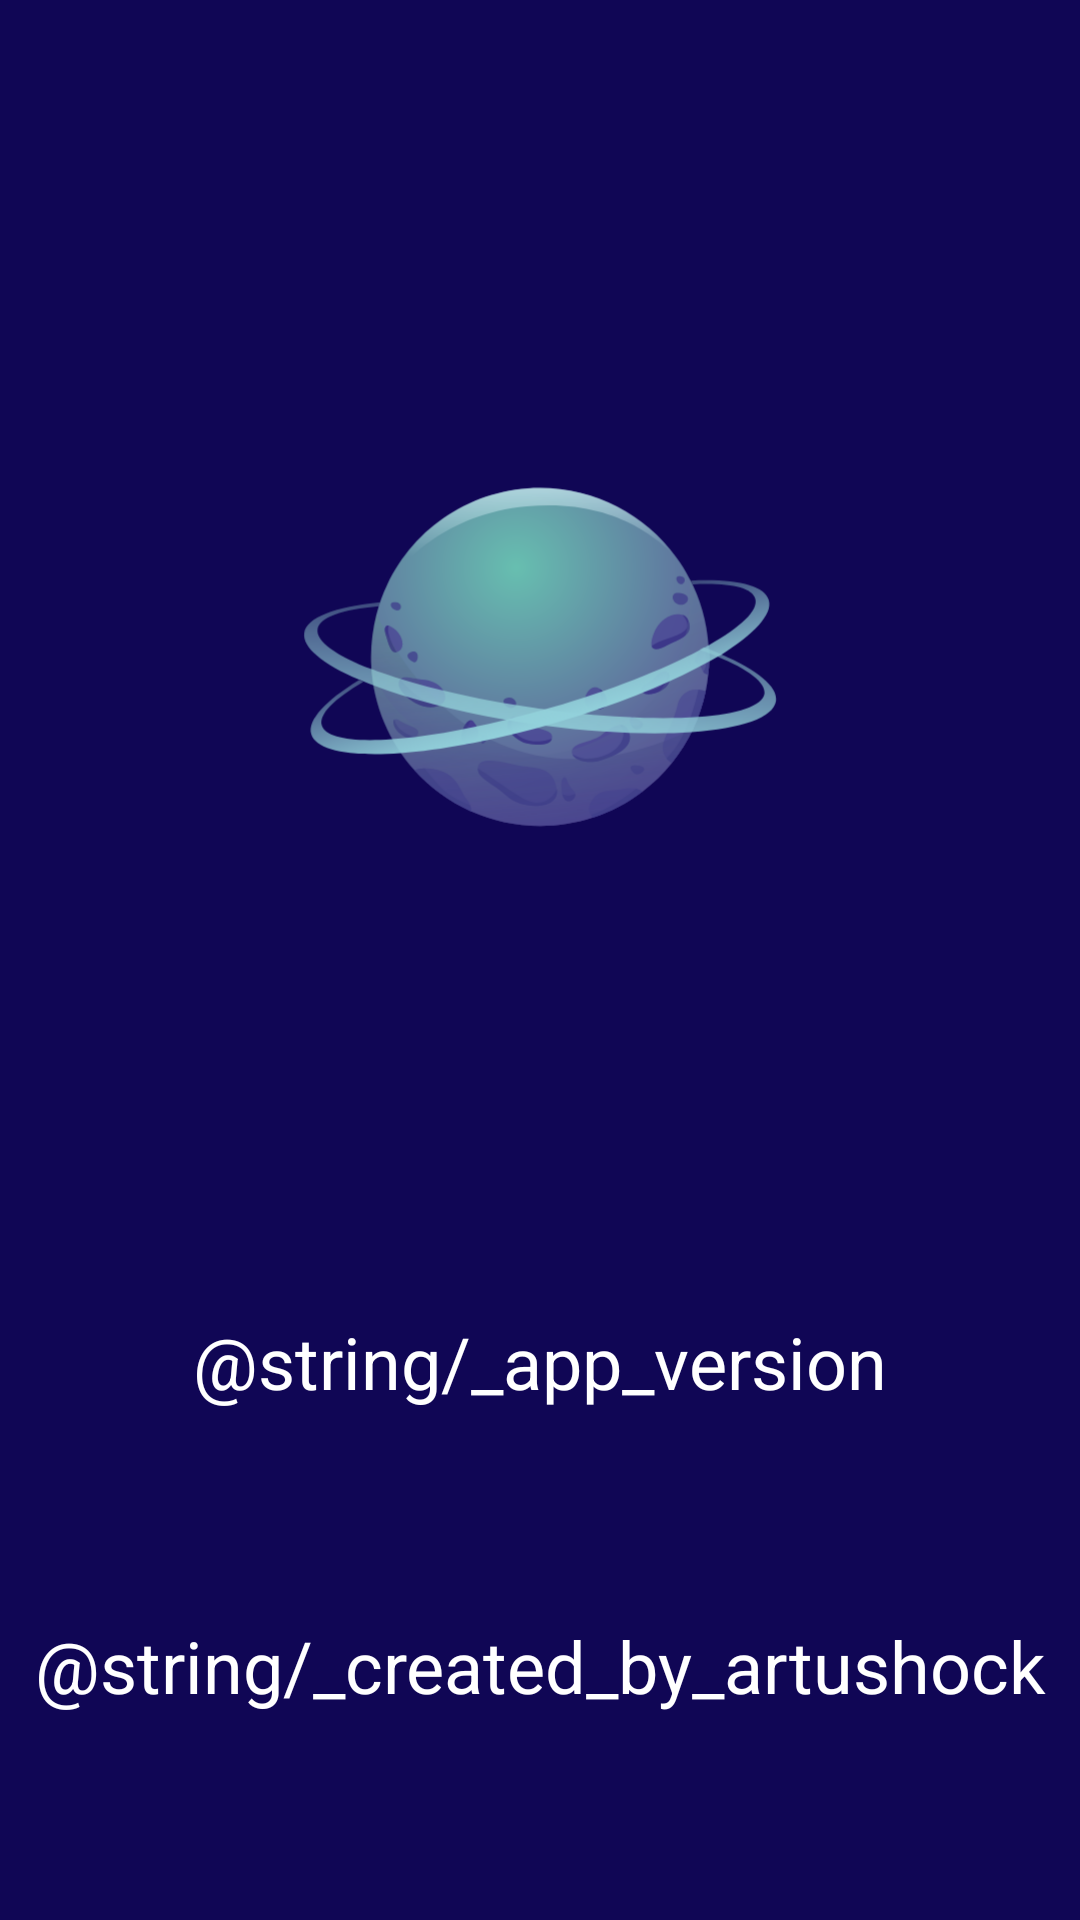

Android layout source for this screen:
<!-- AndroidManifest.xml: application theme AppTheme.RedOrangeTheme -->
<!-- res/layout/activity_splash_launch.xml -->
<?xml version="1.0" encoding="utf-8"?>
<androidx.constraintlayout.widget.ConstraintLayout xmlns:android="http://schemas.android.com/apk/res/android"
    xmlns:app="http://schemas.android.com/apk/res-auto"
    android:layout_width="match_parent"
    android:layout_height="match_parent"
    android:background="@color/ic_launcher_background">

    <androidx.appcompat.widget.AppCompatImageView
        android:id="@+id/splash_activity_logo_image_view"
        android:layout_width="300dp"
        android:layout_height="300dp"
        android:src="@drawable/ic_launcher_foreground"
        app:layout_constraintBottom_toTopOf="@id/splash_activity_version_text_view"
        app:layout_constraintEnd_toEndOf="parent"
        app:layout_constraintStart_toStartOf="parent"
        app:layout_constraintTop_toTopOf="parent" />

    <TextView
        android:id="@+id/splash_activity_version_text_view"
        android:layout_width="wrap_content"
        android:layout_height="wrap_content"
        android:text="@string/_app_version"
        android:textColor="@color/white"
        android:textSize="24sp"
        app:layout_constraintBottom_toTopOf="@+id/splash_activity_created_text_view"
        app:layout_constraintEnd_toEndOf="parent"
        app:layout_constraintStart_toStartOf="parent"
        app:layout_constraintTop_toBottomOf="@id/splash_activity_logo_image_view" />

    <TextView
        android:id="@+id/splash_activity_created_text_view"
        android:layout_width="wrap_content"
        android:layout_height="wrap_content"
        android:text="@string/_created_by_artushock"
        android:textColor="@color/white"
        android:textSize="24sp"
        app:layout_constraintBottom_toBottomOf="parent"
        app:layout_constraintEnd_toEndOf="parent"
        app:layout_constraintStart_toStartOf="parent"
        app:layout_constraintTop_toBottomOf="@id/splash_activity_version_text_view" />

</androidx.constraintlayout.widget.ConstraintLayout>
<!-- resources referenced by this layout -->
<resources>
  <color name="ic_launcher_background">#100655</color>
  <color name="white">#FFFFFFFF</color>
  <!-- drawable ic_launcher_foreground: vector/xml drawable (drawable-v24, 15498 chars, omitted) -->
  <style name="AppTheme.RedOrangeTheme">
          <item name="colorPrimary">@color/second_theme_primary_dark_color</item>
          <item name="colorPrimaryVariant">@color/second_theme_primary_color</item>
          <item name="colorOnPrimary">@color/white</item>
          <item name="colorSecondary">@color/second_theme_secondary_color</item>
          <item name="colorSecondaryVariant">@color/second_theme_secondary_dark_color</item>
          <item name="colorSurface">@color/second_theme_primary_light_color</item>
          <item name="colorOnBackground">@color/second_theme_primary_color</item>
      </style>
  <color name="second_theme_primary_dark_color">#9b0000</color>
  <color name="second_theme_primary_color">#d50000</color>
  <color name="second_theme_secondary_color">#ffab00</color>
  <color name="second_theme_secondary_dark_color">#c67c00</color>
  <color name="second_theme_primary_light_color">#ff5131</color>
</resources>
